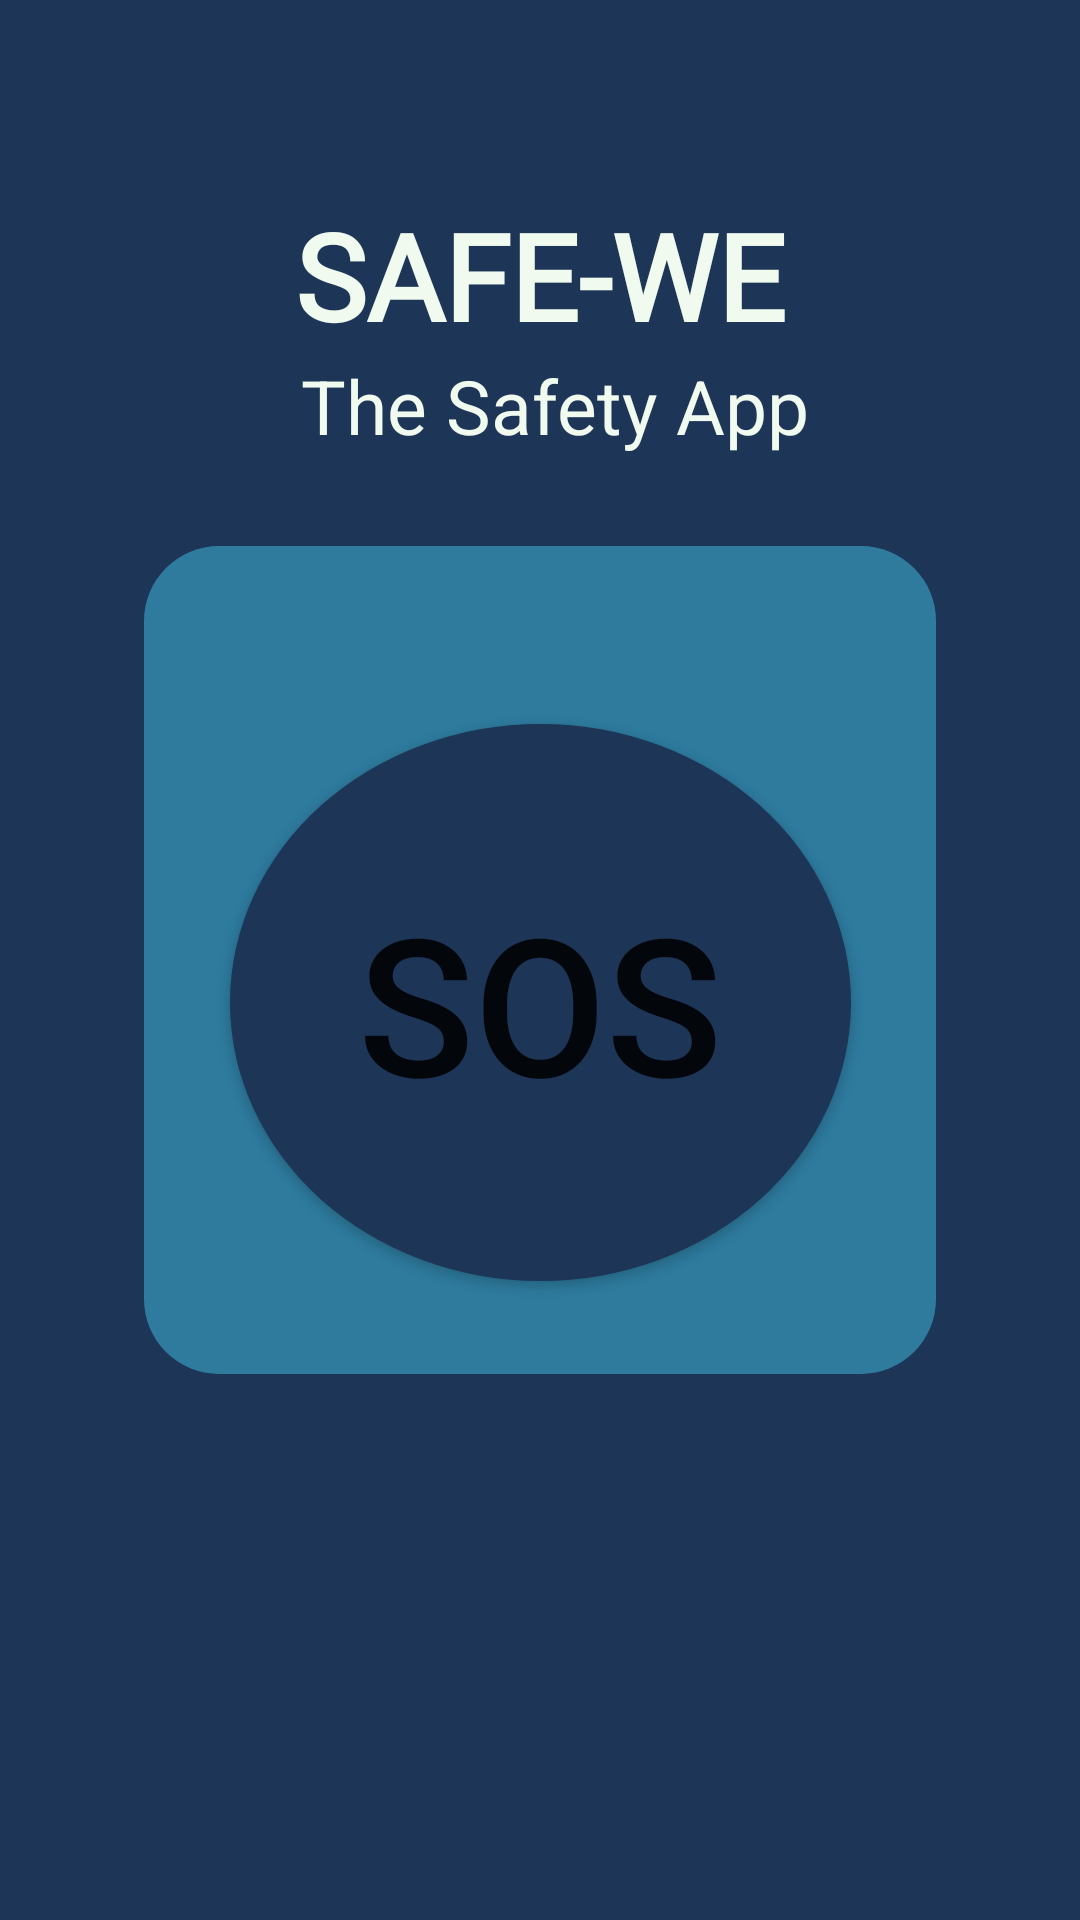

Produce the Android XML layout that renders to this screen, including the resource entries it uses.
<!-- AndroidManifest.xml: application theme AppTheme -->
<!-- res/layout/activity_main.xml -->
<?xml version="1.0" encoding="utf-8"?>
<androidx.constraintlayout.widget.ConstraintLayout xmlns:android="http://schemas.android.com/apk/res/android"
    xmlns:app="http://schemas.android.com/apk/res-auto"
    xmlns:tools="http://schemas.android.com/tools"
    android:layout_width="match_parent"
    android:layout_height="match_parent"
    android:background="@color/colorPrimaryDark"
    android:orientation="vertical"
>


    <TextView
        android:id="@+id/textView"
        android:layout_width="wrap_content"
        android:layout_height="wrap_content"

        android:layout_marginTop="65dp"
        android:layout_marginBottom="123dp"
        android:fontFamily="@font/font"
        android:gravity="center"
        android:text="SAFE-WE"
        android:textColor="@color/textColor"
        android:textSize="40sp"
        android:textStyle="bold"
        app:layout_constraintBottom_toTopOf="@+id/btn_sos"
        app:layout_constraintEnd_toEndOf="parent"
        app:layout_constraintStart_toStartOf="parent"
        app:layout_constraintTop_toTopOf="parent" />

    <TextView
        android:id="@+id/textView2"
        android:layout_width="wrap_content"
        android:layout_height="wrap_content"
        android:layout_gravity="center"

        android:layout_marginStart="2dp"
        android:layout_marginBottom="30dp"
        android:text="The Safety App"
        android:textColor="@color/textColor"
        android:textSize="25sp"
        app:layout_constraintBottom_toTopOf="@+id/imageView"
        app:layout_constraintStart_toStartOf="@+id/textView"
        app:layout_constraintTop_toBottomOf="@+id/textView" />

    <ImageView
        android:id="@+id/imageView"
        android:layout_width="0dp"
        android:layout_height="0dp"
        android:layout_marginStart="48dp"
        android:layout_marginEnd="48dp"
        android:layout_marginBottom="182dp"
        android:background="@drawable/back"
        app:layout_constraintBottom_toBottomOf="parent"
        app:layout_constraintEnd_toEndOf="parent"
        app:layout_constraintStart_toStartOf="parent"
        app:layout_constraintTop_toBottomOf="@+id/textView2" />

    <Button
        android:id="@+id/btn_sos"
        android:layout_width="207dp"
        android:layout_height="0dp"
        android:layout_marginBottom="213dp"
        android:background="@drawable/sos_btn"
        android:text="SOS"
        android:textSize="64sp"
        app:layout_constraintBottom_toBottomOf="parent"
        app:layout_constraintEnd_toEndOf="parent"
        app:layout_constraintStart_toStartOf="parent"
        app:layout_constraintTop_toBottomOf="@+id/textView" />

</androidx.constraintlayout.widget.ConstraintLayout>
<!-- resources referenced by this layout -->
<resources>
  <color name="colorPrimaryDark">#1D3557</color>
  <color name="textColor">#F1FAEE</color>
  <!-- drawable back (drawable) -->
  <?xml version="1.0" encoding="utf-8"?>
  <shape xmlns:android="http://schemas.android.com/apk/res/android"
      android:shape="rectangle">
  
      
      <item>
          <shape>
              <solid android:color="#1D3557"/>
  
              <corners android:radius="30dp"/>
          </shape>
      </item>
  
      <solid android:color="@color/colorAccent"/>
      <corners android:radius="25dp"/>
  
  
  
  </shape>
  <!-- drawable sos_btn (drawable-v24) -->
  <?xml version="1.0" encoding="utf-8"?>
  <shape xmlns:android="http://schemas.android.com/apk/res/android"
      android:shape="oval">
  
      
  
      <solid android:color="@color/colorPrimaryDark"/>
      <corners android:radius="10dp"/>
  
  
  
  </shape>
  <style name="AppTheme" parent="Theme.AppCompat.NoActionBar">
          
          <item name="colorPrimary">@color/colorPrimary</item>
          <item name="colorPrimaryDark">@color/colorPrimaryDark</item>
          <item name="colorAccent">@color/colorAccent</item>
      </style>
  <color name="colorAccent">#2E7B9E</color>
  <color name="colorPrimary">#1D3557</color>
</resources>
